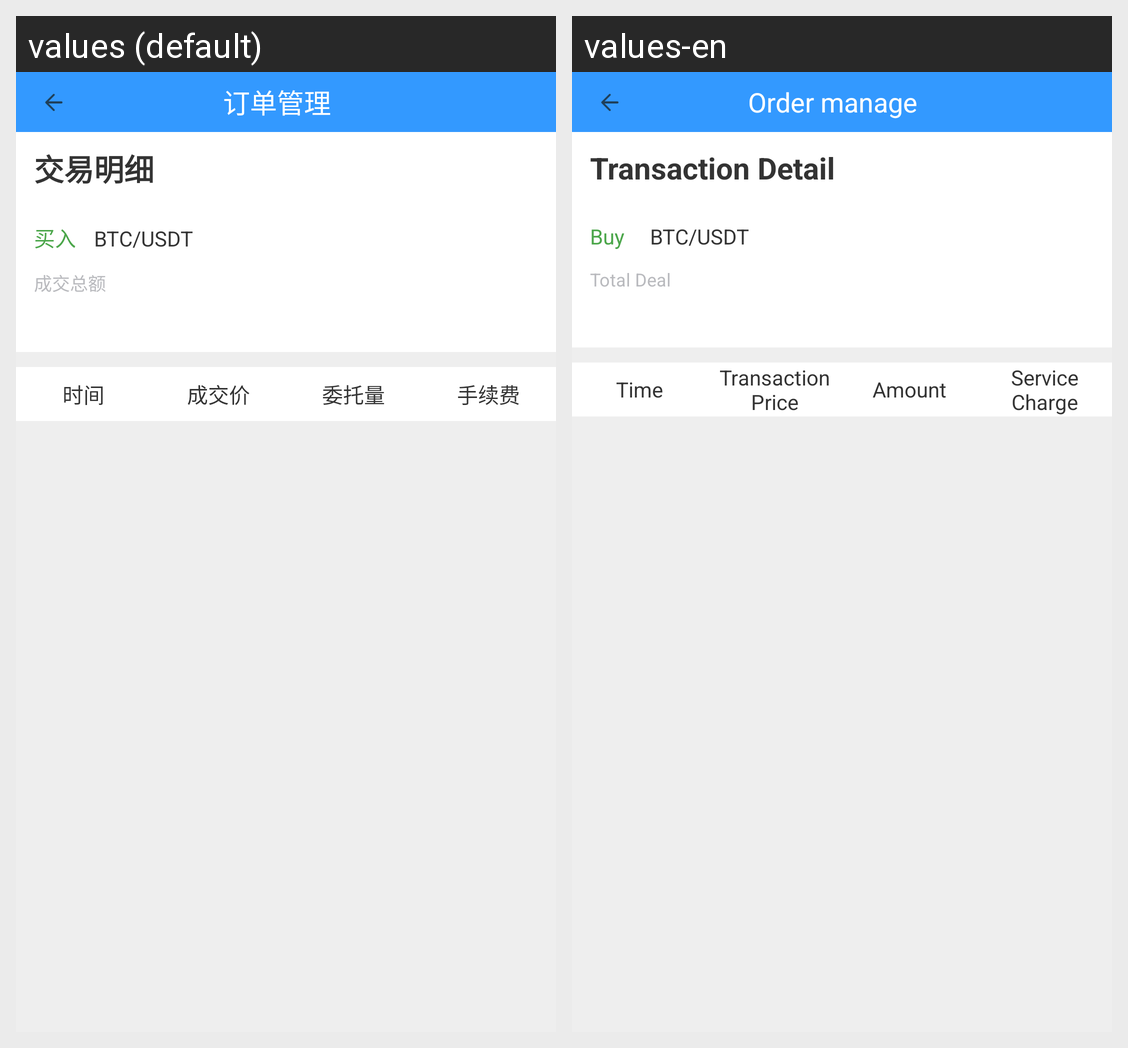

Translations of the strings shown on this Android screen, per locale in the grid:
Android screen res/layout/activity_trust_detail.xml rendered under 2 locales, left to right: values (default), values-en. Device: Nexus 5 (rendered at 1080×1920; each locale shown at half size, 540×960, under a caption strip naming it); theme AppTheme.
Strings drawn on this screen, with the default value and each locale's value (text and hints the layout hard-codes, and strings that could not be matched under every locale, appear in the picture but are not listed):

my_order
  values: 订单管理
  values-en: Order manage

trust_detail
  values: 交易明细
  values-en: Transaction Detail

text_buy
  values: 买入
  values-en: Buy

text_total_deal
  values: 成交总额
  values-en: Total Deal

item_time
  values: 时间
  values-en: Time

item_cost
  values: 成交价
  values-en: Transaction Price

item_number
  values: 委托量
  values-en: Amount

item_charge
  values: 手续费
  values-en: Service Charge
